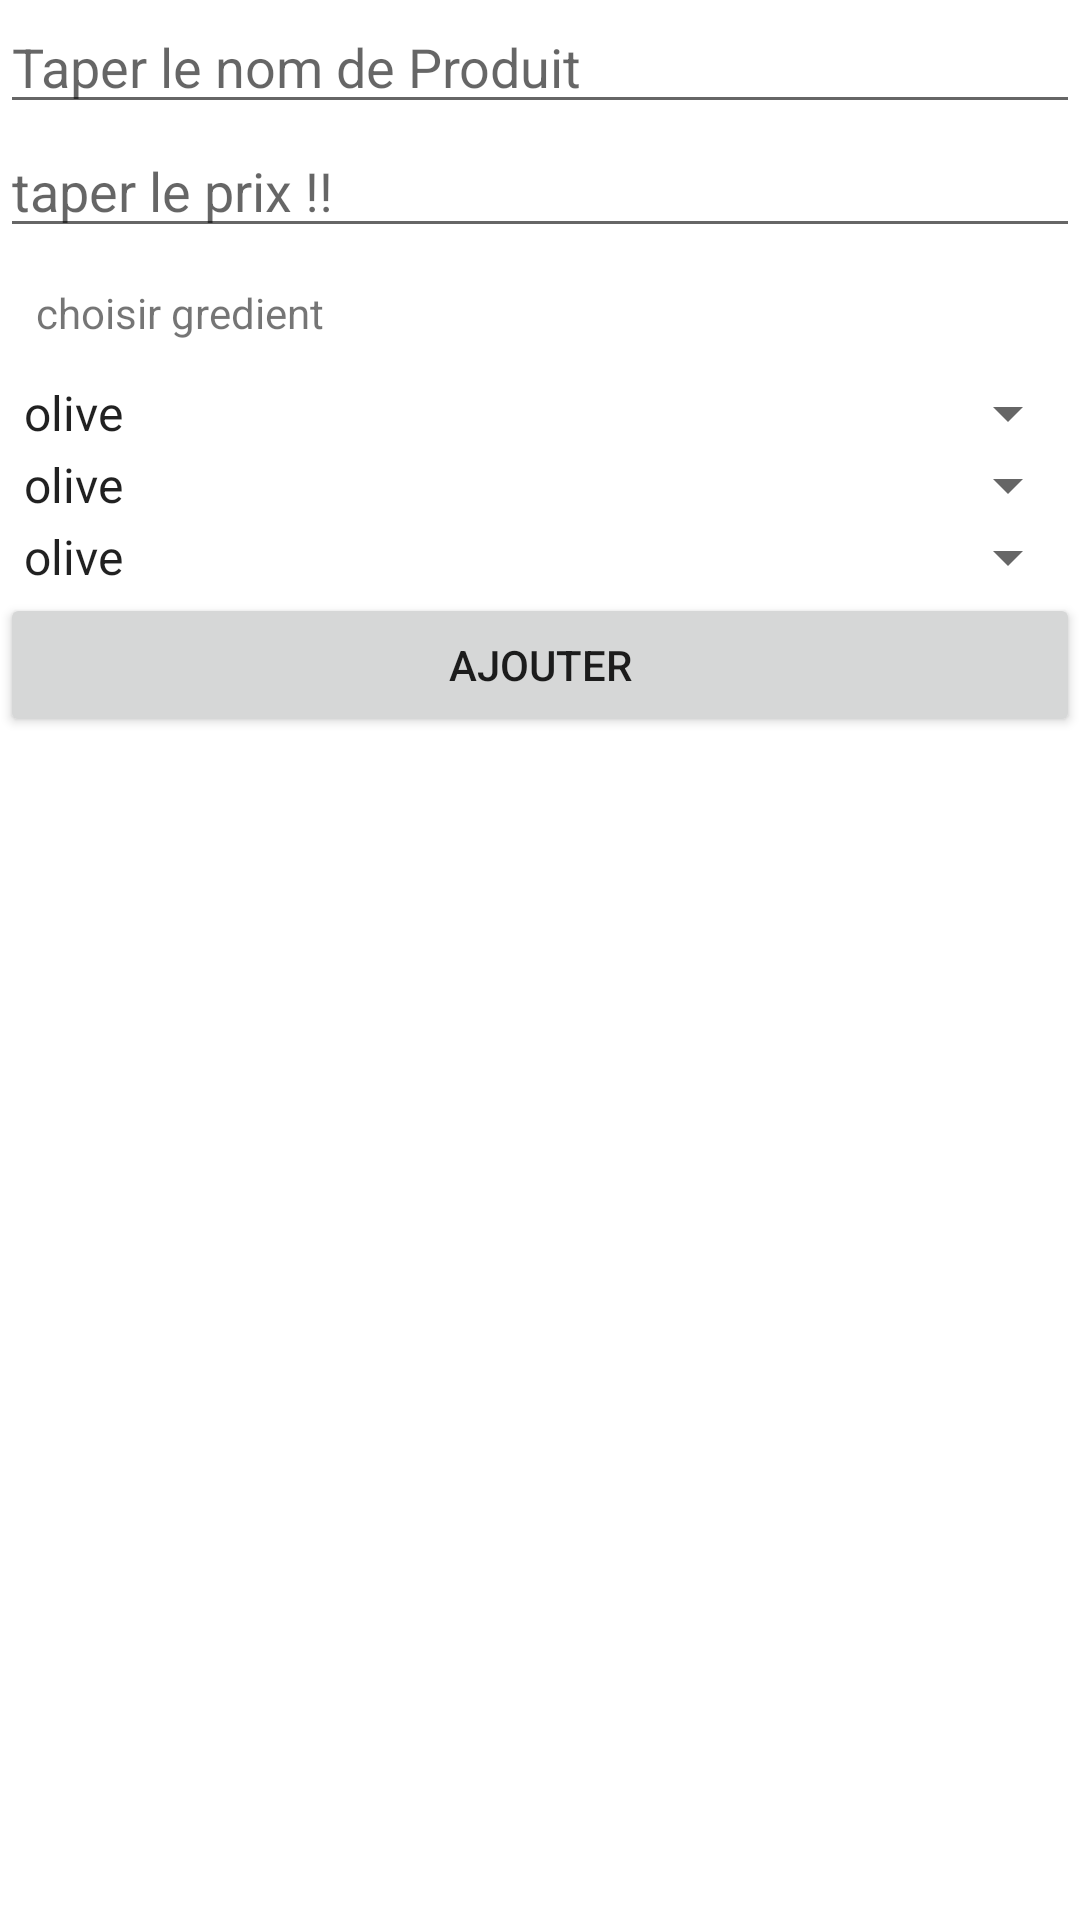

This screen was rendered from an Android layout file. Write that file and the resources it references.
<!-- AndroidManifest.xml: application theme Theme.Reso_Application -->
<!-- res/layout/frag_add.xml -->
<?xml version="1.0" encoding="utf-8"?>
<LinearLayout xmlns:android="http://schemas.android.com/apk/res/android"
    android:layout_width="match_parent"
    android:layout_height="match_parent"
    android:orientation="vertical">

    <EditText
        android:id="@+id/Produit"
        android:layout_width="match_parent"
        android:layout_height="wrap_content"
        android:ems="10"
        android:hint="Taper le nom de Produit"
        android:inputType="textPersonName" />

    <EditText
        android:id="@+id/price"
        android:layout_width="match_parent"
        android:layout_height="wrap_content"
        android:ems="10"
        android:hint="taper le prix !!"
        android:inputType="textPersonName" />

    <TextView
        android:id="@+id/gredientSelect"
        android:layout_width="match_parent"
        android:layout_height="wrap_content"
        android:text="choisir gredient"
        android:padding="12dp"

        />

    <Spinner
        android:id="@+id/planets_spinner"
        android:layout_width="fill_parent"
        android:entries="@array/gredient"
        android:layout_height="wrap_content"
        />

    <Spinner
        android:id="@+id/planet1_spinner"
        android:layout_width="match_parent"
        android:entries="@array/gredient"
        android:layout_height="wrap_content" />
    <Spinner
        android:id="@+id/planet2_spinner"
        android:layout_width="match_parent"
        android:entries="@array/gredient"
        android:layout_height="wrap_content" />

    <Button
        android:id="@+id/Ajouter"
        android:layout_width="match_parent"
        android:layout_height="wrap_content"
        android:text="Ajouter" />


</LinearLayout>
<!-- resources referenced by this layout -->
<resources>
  <string-array name="gredient">
          <item> olive </item>
          <item> fromage </item>
          <item> thon </item>
          <item> escalope </item>
      </string-array>
  <style name="Theme.Reso_Application" parent="Theme.MaterialComponents.DayNight.DarkActionBar">
          
          <item name="colorPrimary">@color/purple_500</item>
          <item name="colorPrimaryVariant">@color/purple_700</item>
          <item name="colorOnPrimary">@color/white</item>
          
          <item name="colorSecondary">@color/teal_200</item>
          <item name="colorSecondaryVariant">@color/teal_700</item>
          <item name="colorOnSecondary">@color/black</item>
          
          <item name="android:statusBarColor" tools:targetApi="l">?attr/colorPrimaryVariant</item>
          
      </style>
  <color name="purple_500">#FF6200EE</color>
  <color name="purple_700">#FF3700B3</color>
  <color name="white">#FFFFFFFF</color>
  <color name="teal_200">#FF03DAC5</color>
  <color name="teal_700">#FF018786</color>
  <color name="black">#FF000000</color>
</resources>
